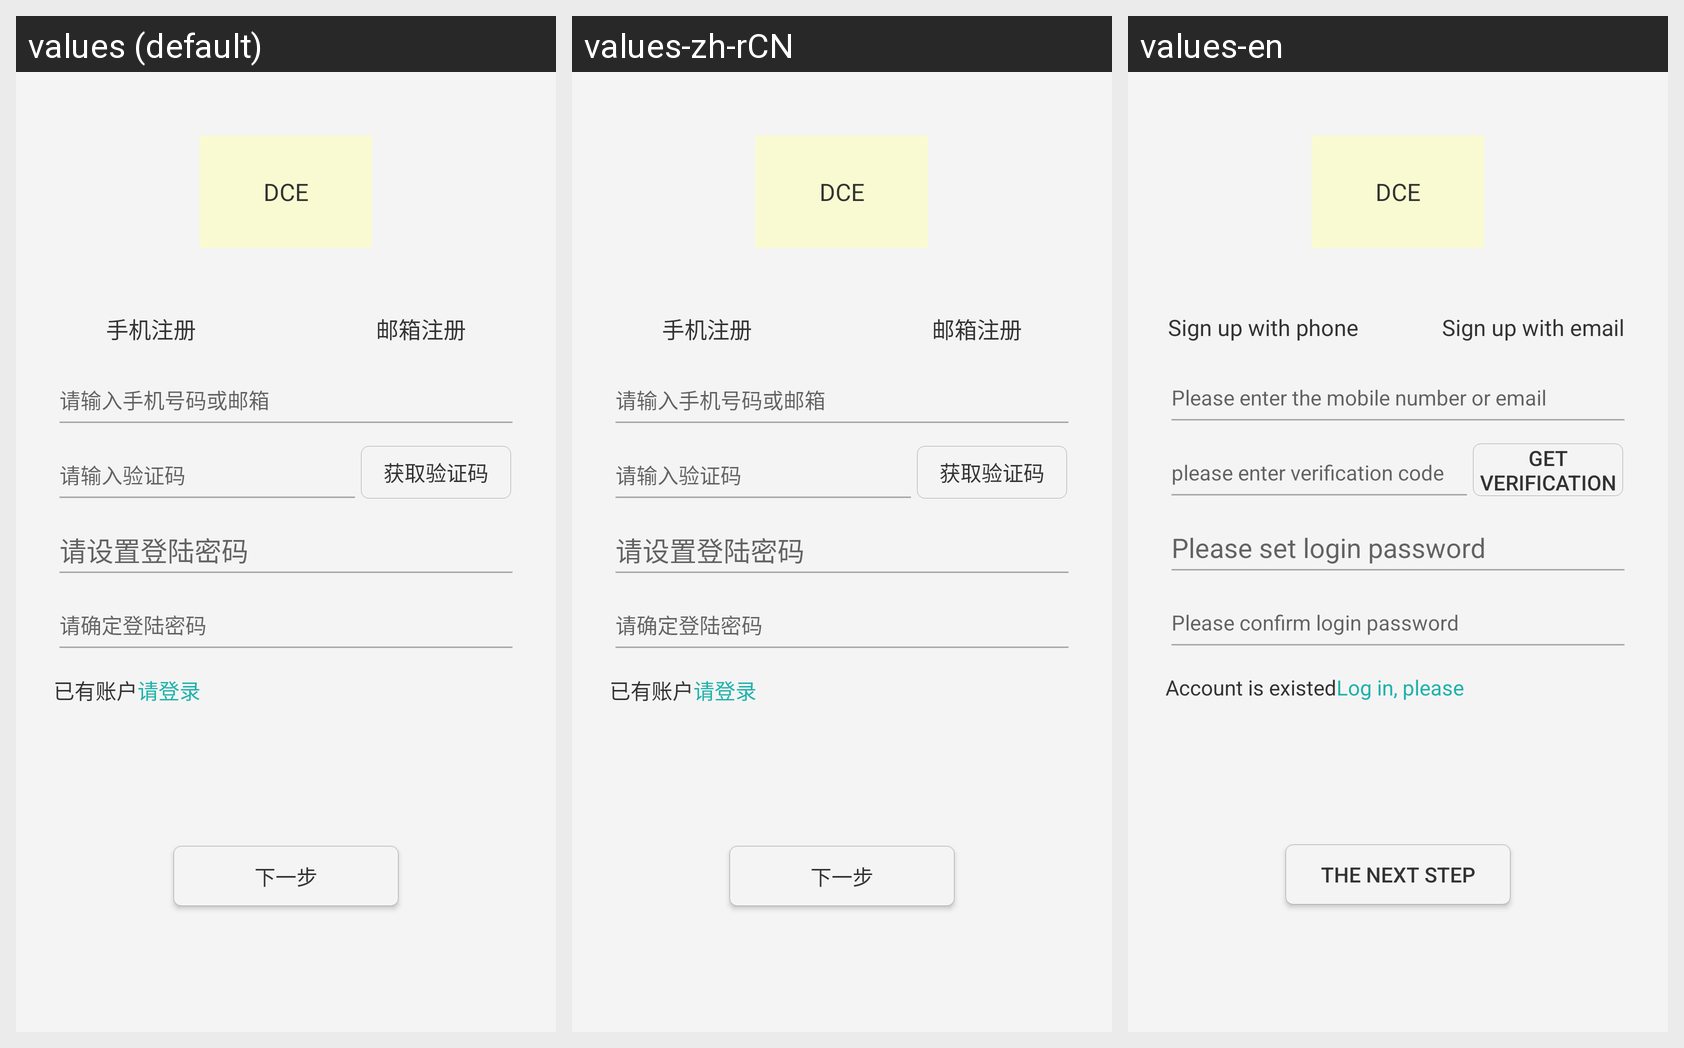

The same Android screen rendered under several of its app's locales, left to right. List the strings drawn on it with the default value and each locale's translation.
Android screen res/layout/activity_registered1.xml rendered under 3 locales, left to right: values (default), values-zh-rCN, values-en. Device: Nexus 5 (rendered at 1080×1920; each locale shown at half size, 540×960, under a caption strip naming it); theme AppNewTheme.
Strings drawn on this screen, with the default value and each locale's value (text and hints the layout hard-codes, and strings that could not be matched under every locale, appear in the picture but are not listed):

app_name
  values: DCE
  values-zh-rCN: DCE
  values-en: DCE

reg_phone
  values: 手机注册
  values-zh-rCN: 手机注册
  values-en: Sign up with phone

reg_emil
  values: 邮箱注册
  values-zh-rCN: 邮箱注册
  values-en: Sign up with email

reg_phone_emil_hint
  values: 请输入手机号码或邮箱
  values-zh-rCN: 请输入手机号码或邮箱
  values-en: Please enter the mobile number or email

reg_code_hint
  values: 请输入验证码
  values-zh-rCN: 请输入验证码
  values-en: please enter verification code

reg_get_code
  values: 获取验证码
  values-zh-rCN: 获取验证码
  values-en: get verification code

reg_set_pwd
  values: 请设置登陆密码
  values-zh-rCN: 请设置登陆密码
  values-en: Please set login password

reg_yes_pwd
  values: 请确定登陆密码
  values-zh-rCN: 请确定登陆密码
  values-en: Please confirm login password

reg_yjzhs
  values: 已有账户
  values-zh-rCN: 已有账户
  values-en: Account is existed

reg_login
  values: 请登录
  values-zh-rCN: 请登录
  values-en: Log in, please

next
  values: 下一步
  values-zh-rCN: 下一步
  values-en: The next step
